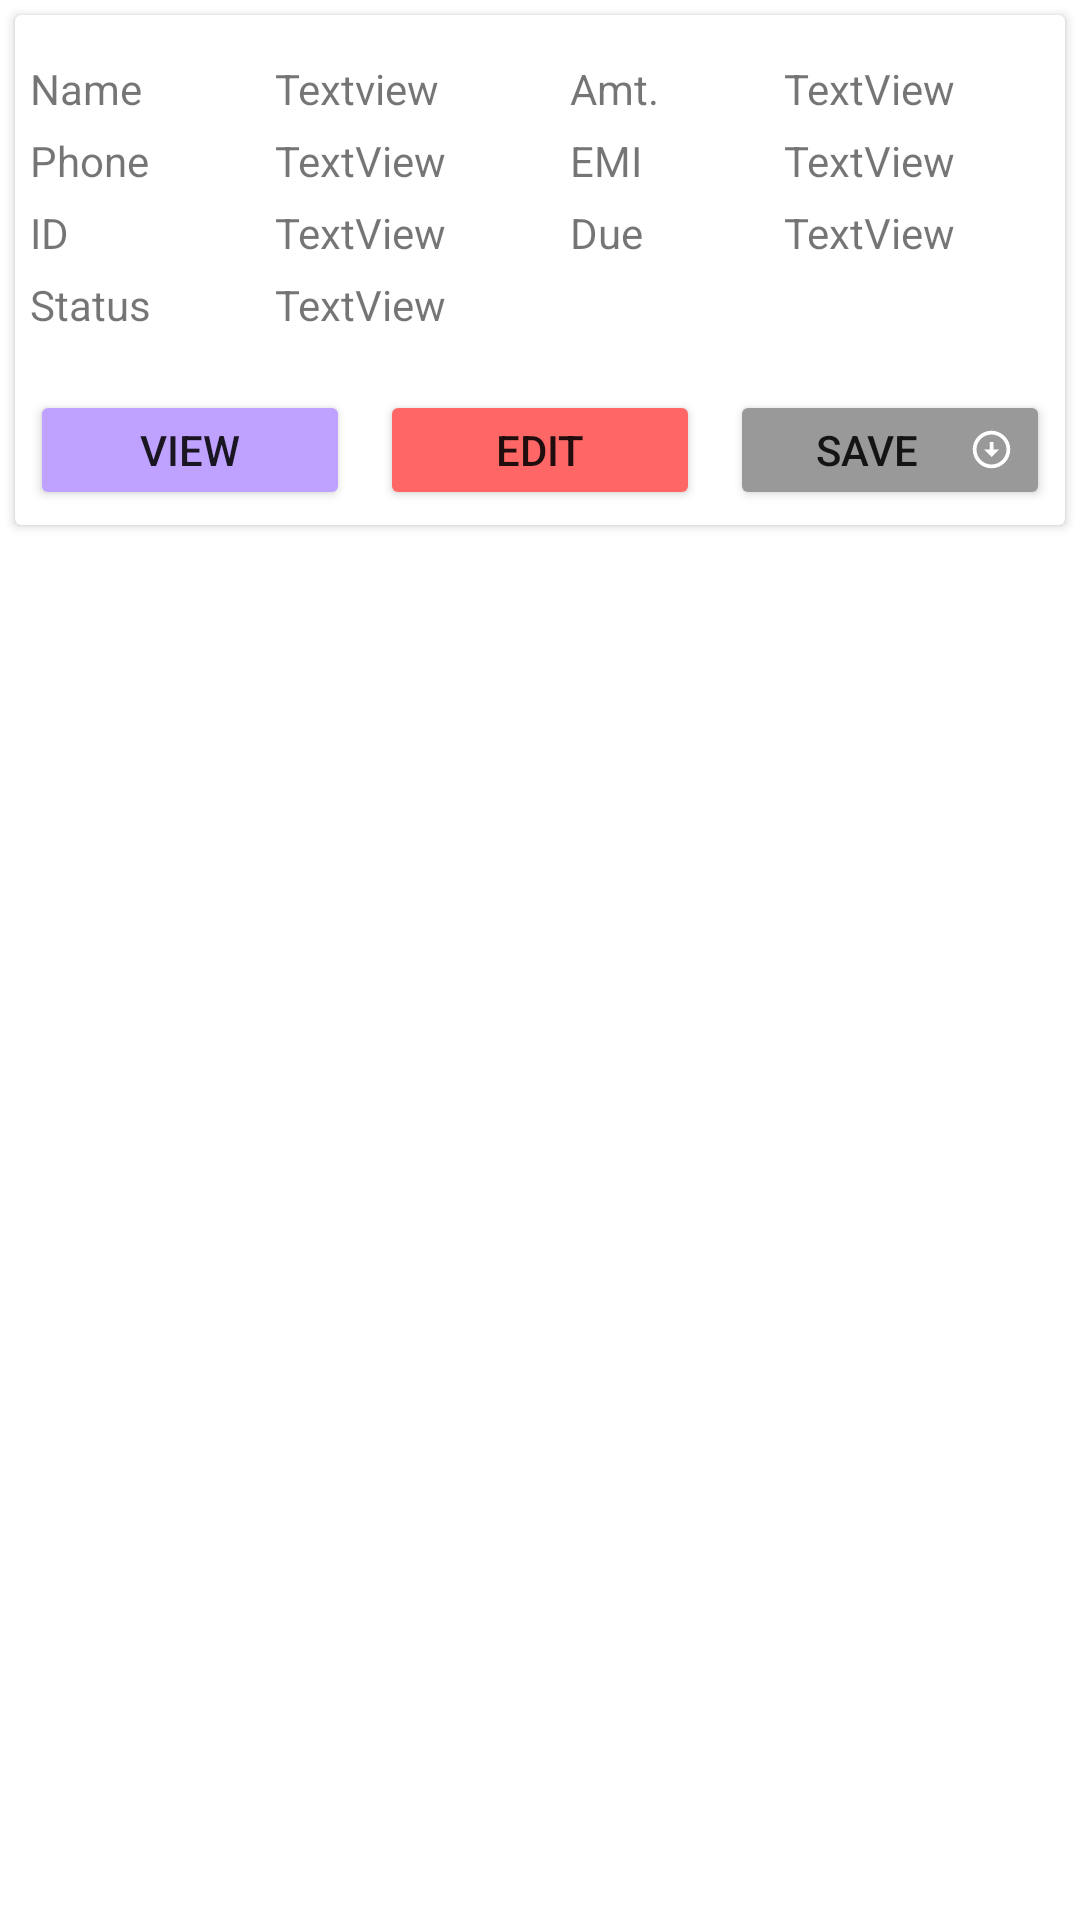

Write the Android layout XML for this screen, with the resource values it uses.
<!-- AndroidManifest.xml: application theme Theme.Finance_Application -->
<!-- res/layout/member_recycler.xml -->
<?xml version="1.0" encoding="utf-8"?>
<RelativeLayout xmlns:android="http://schemas.android.com/apk/res/android"
                android:layout_width="match_parent"
                android:layout_height="wrap_content">

    <androidx.cardview.widget.CardView

            android:id="@+id/section_B"
            android:layout_width="match_parent"
            android:background="#fdfdfe"

            android:layout_marginBottom="10dp"
            android:layout_height="wrap_content"
            android:layout_alignParentStart="true"
            android:layout_margin="5dp"
            android:layout_alignParentLeft="true"

            android:layout_alignParentRight="true"
            android:layout_alignParentEnd="true" android:layout_alignParentTop="true">


        <LinearLayout
                android:orientation="horizontal"
                android:layout_width="match_parent"
                android:weightSum="4"

                android:layout_height="match_parent">

            <LinearLayout android:layout_width="wrap_content"
                          android:layout_height="wrap_content"
                          android:layout_margin="5dp"
                          android:layout_weight="1"
                          android:id="@+id/A1"
                          android:orientation="vertical"
            >

                <TextView
                        android:text="Name"
                        android:layout_marginTop="10dp"
                         android:layout_width="wrap_content"
                        android:layout_height="wrap_content"
                        android:id="@+id/textView91" android:layout_weight="1"
                        android:gravity="center_horizontal"/>
                <TextView
                        android:text="Phone"



                        android:layout_marginTop="5dp"
                        android:layout_width="wrap_content"
                        android:layout_height="wrap_content"
                        android:id="@+id/textView110" android:layout_weight="1"
                        android:gravity="center_horizontal"/>
                <TextView
                        android:text="ID"

                        android:layout_marginTop="5dp"
                        android:layout_width="wrap_content"
                        android:textAlignment="center"
                        android:layout_height="wrap_content"
                        android:id="@+id/textView113" android:layout_weight="1"
                        android:gravity="center_horizontal"/>
                <TextView
                        android:text="Status"
                        android:layout_marginTop="5dp"
                        android:textAlignment="center"
                        android:layout_width="wrap_content"
                        android:layout_height="wrap_content"
                        android:id="@+id/textViewa1" android:layout_weight="1"
                        android:gravity="center_horizontal"/>
            </LinearLayout>
            <LinearLayout android:layout_width="wrap_content"
                          android:layout_height="wrap_content"
                          android:layout_margin="5dp"
                          android:id="@+id/B1"
                          android:layout_weight="1"
                          android:orientation="vertical"
            >

                <TextView
                        android:text="Textview"
                        android:layout_marginTop="10dp"
                        android:layout_width="wrap_content"

                        android:layout_height="wrap_content"
                        android:id="@+id/mem_name" android:layout_weight="1"
                />
                <TextView
                        android:text="TextView"
                        android:layout_marginTop="5dp"
                        android:layout_width="wrap_content"
                        android:layout_height="wrap_content"
                        android:id="@+id/mem_phone" android:layout_weight="1"
                        android:gravity="center_horizontal"/>
                <TextView
                        android:text="TextView"
                        android:layout_width="wrap_content"
                        android:layout_marginTop="5dp"
                        android:layout_height="wrap_content"
                        android:id="@+id/mem_id"
                        android:layout_weight="1"
                        android:gravity="center_horizontal"/>
                <TextView
                        android:text="TextView"
                        android:layout_marginTop="5dp"

                        android:layout_width="wrap_content"
                        android:layout_height="wrap_content"
                        android:id="@+id/mem_status"
                        android:layout_weight="1"
                        android:gravity="center_horizontal"/>
            </LinearLayout>
            <LinearLayout android:layout_width="wrap_content"
                          android:layout_height="wrap_content"
                          android:layout_margin="5dp"
                          android:id="@+id/C1"
                          android:layout_weight="1"
                          android:orientation="vertical"
            >

                <TextView
                        android:text="Amt."
                        android:layout_marginTop="10dp"


                        android:layout_width="wrap_content"
                        android:layout_height="wrap_content"
                        android:id="@+id/textViewb1"
                        android:layout_weight="1"
                       />
                <TextView
                        android:text="EMI"


                        android:layout_marginTop="5dp"
                        android:layout_width="wrap_content"
                        android:layout_height="wrap_content"
                        android:id="@+id/textVie1wc" android:layout_weight="1"
                      />
                <TextView
                        android:text="Due"
                        android:layout_width="wrap_content"
                        android:layout_marginTop="5dp"
                        android:layout_height="wrap_content"
                        android:id="@+id/textView1s"
                        android:layout_weight="1"
                        />
                      </LinearLayout>

            <LinearLayout android:layout_width="wrap_content"
                          android:layout_height="wrap_content"
                          android:layout_margin="5dp"
                          android:id="@+id/D1"
                          android:layout_weight="1"
                          android:orientation="vertical"
            >

                <TextView
                        android:text="TextView"
                       android:layout_width="wrap_content"
                        android:layout_marginTop="10dp"
                        android:layout_height="wrap_content"
                        android:id="@+id/mem_amt"
                        android:layout_weight="1"
                        android:gravity="center_horizontal"/>
                <TextView
                        android:text="TextView"

                        android:layout_marginTop="5dp"
                        android:layout_width="wrap_content"
                        android:layout_height="wrap_content"
                        android:id="@+id/mem_Emi" android:layout_weight="1"
                        android:gravity="center_horizontal"/>
                <TextView
                        android:text="TextView"
                        android:layout_marginTop="5dp"
                        android:layout_width="wrap_content"

                        android:layout_height="wrap_content"
                        android:id="@+id/mem_Due" android:layout_weight="1"
                     />
                    </LinearLayout>


        </LinearLayout>
        <LinearLayout android:layout_width="match_parent"
                      android:layout_height="wrap_content"
                      android:layout_marginTop="120dp"
                      android:id="@+id/E1"
                      android:weightSum="3"

                      android:orientation="horizontal"
        >

            <Button
                    android:text="View"
                    android:drawableRight="@drawable/ic_baseline_remove_red_eye_24"
                    android:backgroundTint="#bfa1ff"
                    android:layout_weight="1"
                    android:layout_margin="5dp"
                    android:layout_width="wrap_content"
                    android:layout_height="40dp"

                    android:id="@+id/View_member"/>

            <Button
                    android:layout_weight="1"
                    android:text="Edit"
                    android:drawableRight="@drawable/ic_baseline_edit_24"
                    android:backgroundTint="#ff6666"
                    android:layout_margin="5dp"

                    android:layout_width="wrap_content"
                    android:layout_height="40dp"
                    android:id="@+id/Edit_Member_Btn"/>

            <Button
                    android:layout_weight="1"
                    android:text="Save"
                    android:drawableRight="@drawable/ic_baseline_arrow_circle_down_24"
                    android:backgroundTint="#999999"
                    android:layout_margin="5dp"
                    android:layout_width="wrap_content"
                    android:layout_height="40dp"
                    android:id="@+id/button13"/>

        </LinearLayout>

    </androidx.cardview.widget.CardView>



</RelativeLayout>
<!-- resources referenced by this layout -->
<resources>
  <!-- drawable ic_baseline_arrow_circle_down_24 (drawable) -->
  <vector android:height="15dp" android:tint="#FFFFFF"
      android:viewportHeight="24" android:viewportWidth="24"
      android:width="15dp" xmlns:android="http://schemas.android.com/apk/res/android">
      <path android:fillColor="@android:color/white" android:pathData="M12,4c4.41,0 8,3.59 8,8s-3.59,8 -8,8s-8,-3.59 -8,-8S7.59,4 12,4M12,2C6.48,2 2,6.48 2,12c0,5.52 4.48,10 10,10c5.52,0 10,-4.48 10,-10C22,6.48 17.52,2 12,2L12,2zM13,12l0,-4h-2l0,4H8l4,4l4,-4H13z"/>
  </vector>
  <style name="Theme.Finance_Application" parent="Theme.MaterialComponents.DayNight.DarkActionBar">
          
          <item name="colorPrimary">@color/purple_500</item>
          <item name="colorPrimaryVariant">@color/purple_700</item>
          <item name="colorOnPrimary">@color/white</item>
          
          <item name="colorSecondary">@color/teal_200</item>
          <item name="colorSecondaryVariant">@color/teal_700</item>
          <item name="colorOnSecondary">@color/black</item>
          
          <item name="android:statusBarColor" tools:targetApi="l">?attr/colorPrimaryVariant</item>
          
      </style>
  <color name="purple_500">#ef7b00</color>
  <color name="purple_700">#EC8362</color>
  <color name="white">#FFFFFFFF</color>
  <color name="teal_200">#7649C6</color>
  <color name="teal_700">#FF018786</color>
  <color name="black">#FF000000</color>
</resources>
